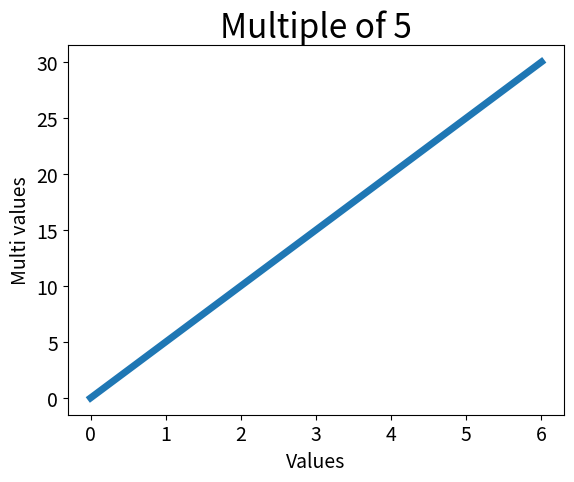

This chart was generated by the following Python code:
import matplotlib.pyplot as plt

multi = [0, 5, 10, 15, 20, 25, 30]
fig, ax = plt.subplots()

ax.plot(multi, linewidth=5)

# Set chart title and label axes.
ax.set_title("Multiple of 5", fontsize=24)
ax.set_xlabel("Values", fontsize=14)
ax.set_ylabel("Multi values", fontsize=14)

# Set size of tick labels
ax.tick_params(axis='both', labelsize=14)
plt.show()
